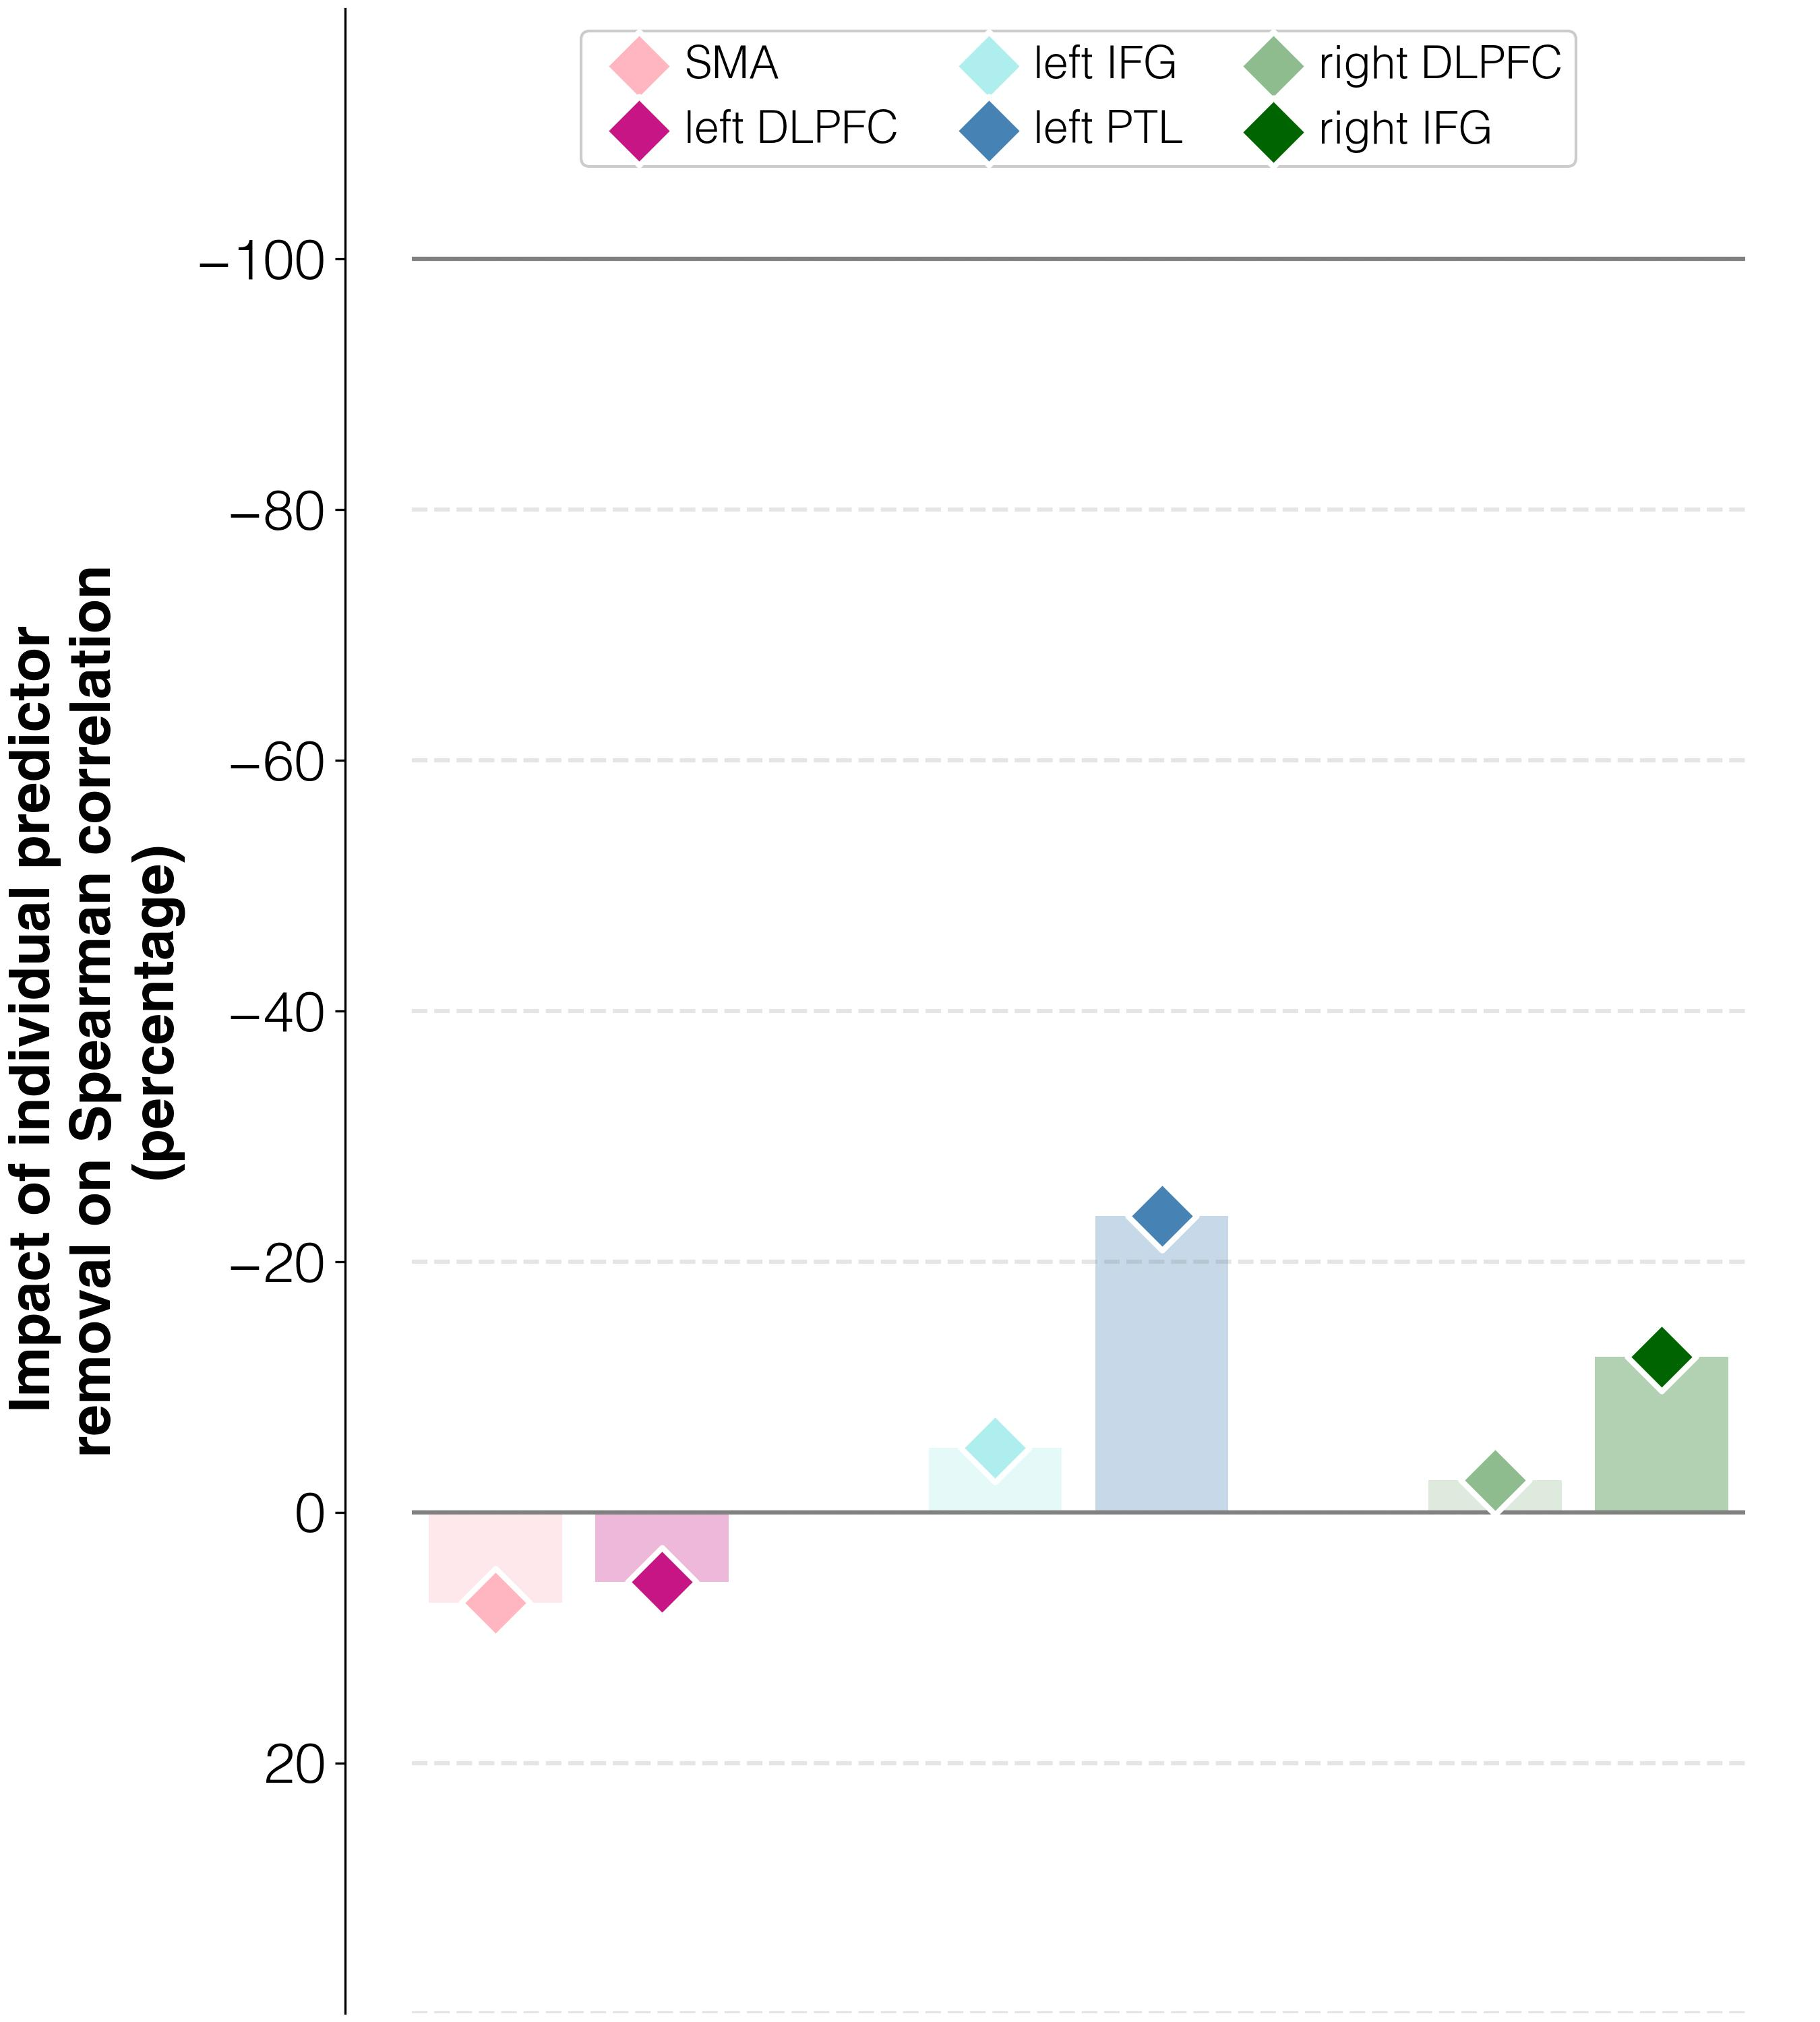

Data behind this chart, as committed beside it:
target	predictor	ablation_impact (percent)	ablation_rho	weight	FDR_p	raw_p
improvements T2-T1	activations T1 w/o L_SMA_T1	7.2	-0.351	0.0	1.0	1.0
improvements T2-T1	activations T1 w/o L_DLPFC_T1	5.6	-0.345	0.0	1.0	1.0
improvements T2-T1	activations T1 w/o L_IFGorb_T1	-5.1	-0.31	0.0	1.0	1.0
improvements T2-T1	activations T1 w/o L_PTL_T1	-23.6	-0.25	0.0	1.0	1.0
improvements T2-T1	activations T1 w/o R_DLPFC_T1	-2.6	-0.319	0.0	1.0	1.0
improvements T2-T1	activations T1 w/o R_IFGorb_T1	-12.4	-0.287	0.0	1.0	1.0
